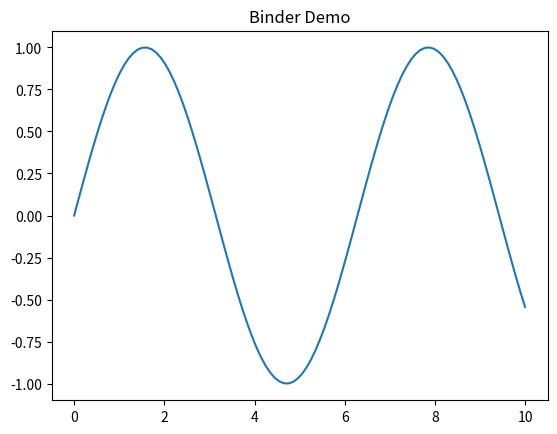

This chart was generated by the following Python code:


import numpy as np
import matplotlib.pyplot as plt

x = np.linspace(0, 10, 100)
y = np.sin(x)

plt.plot(x, y)
plt.title("Binder Demo")
plt.show()
